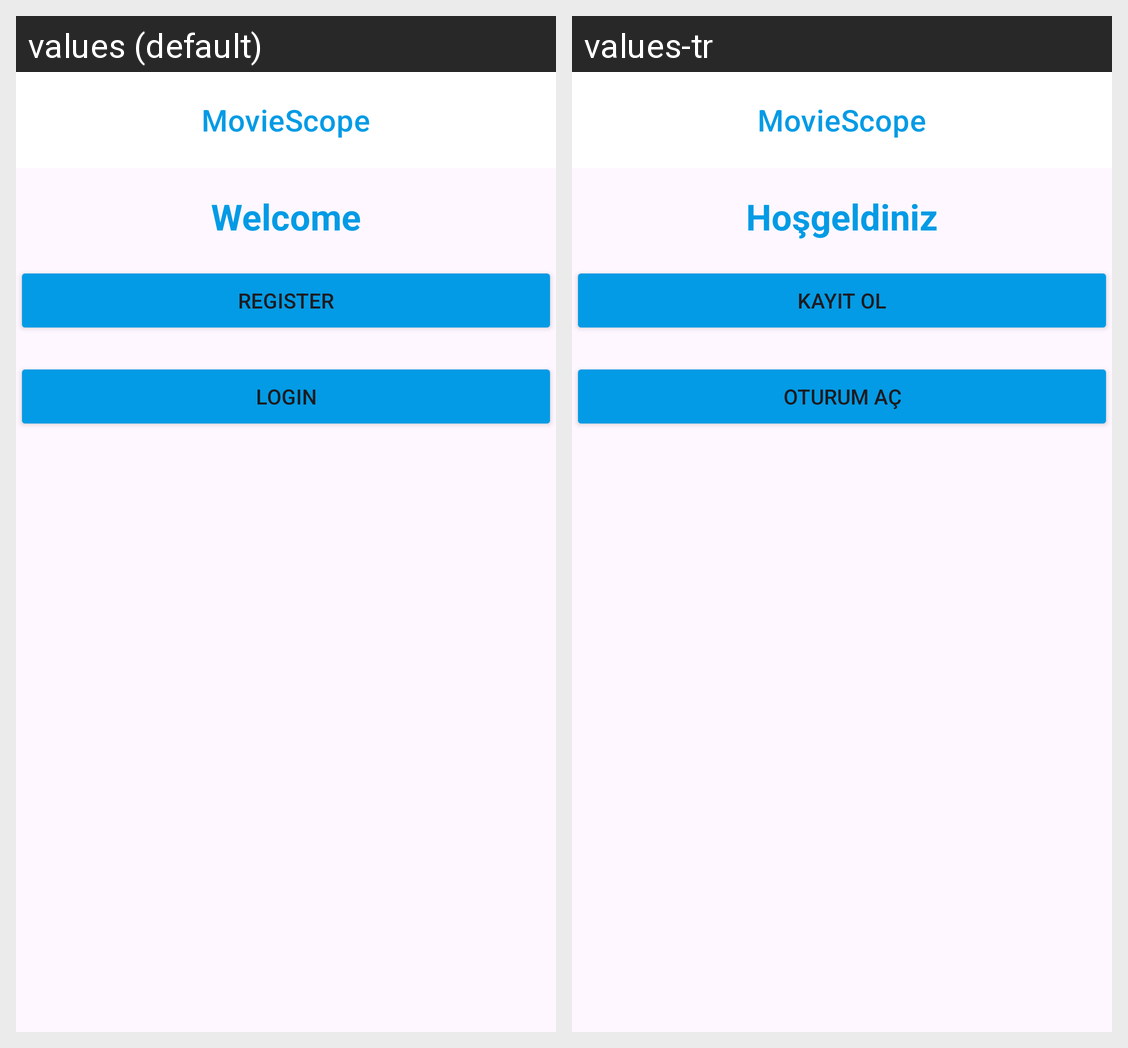

The same Android screen rendered under two of its app's locales, left to right. List the strings drawn on it with the default value and each locale's translation.
Android screen res/layout/activity_entry.xml rendered under 2 locales, left to right: values (default), values-tr. Device: Nexus 5 (rendered at 1080×1920; each locale shown at half size, 540×960, under a caption strip naming it); theme Theme.MovieScope.
Strings drawn on this screen, with the default value and each locale's value (text and hints the layout hard-codes, and strings that could not be matched under every locale, appear in the picture but are not listed):

app_name
  values: MovieScope
  values-tr: MovieScope

welcome
  values: Welcome
  values-tr: Hoşgeldiniz

register_text_button
  values: Register
  values-tr: Kayıt Ol

login_text_button
  values: Login
  values-tr: Oturum aç
